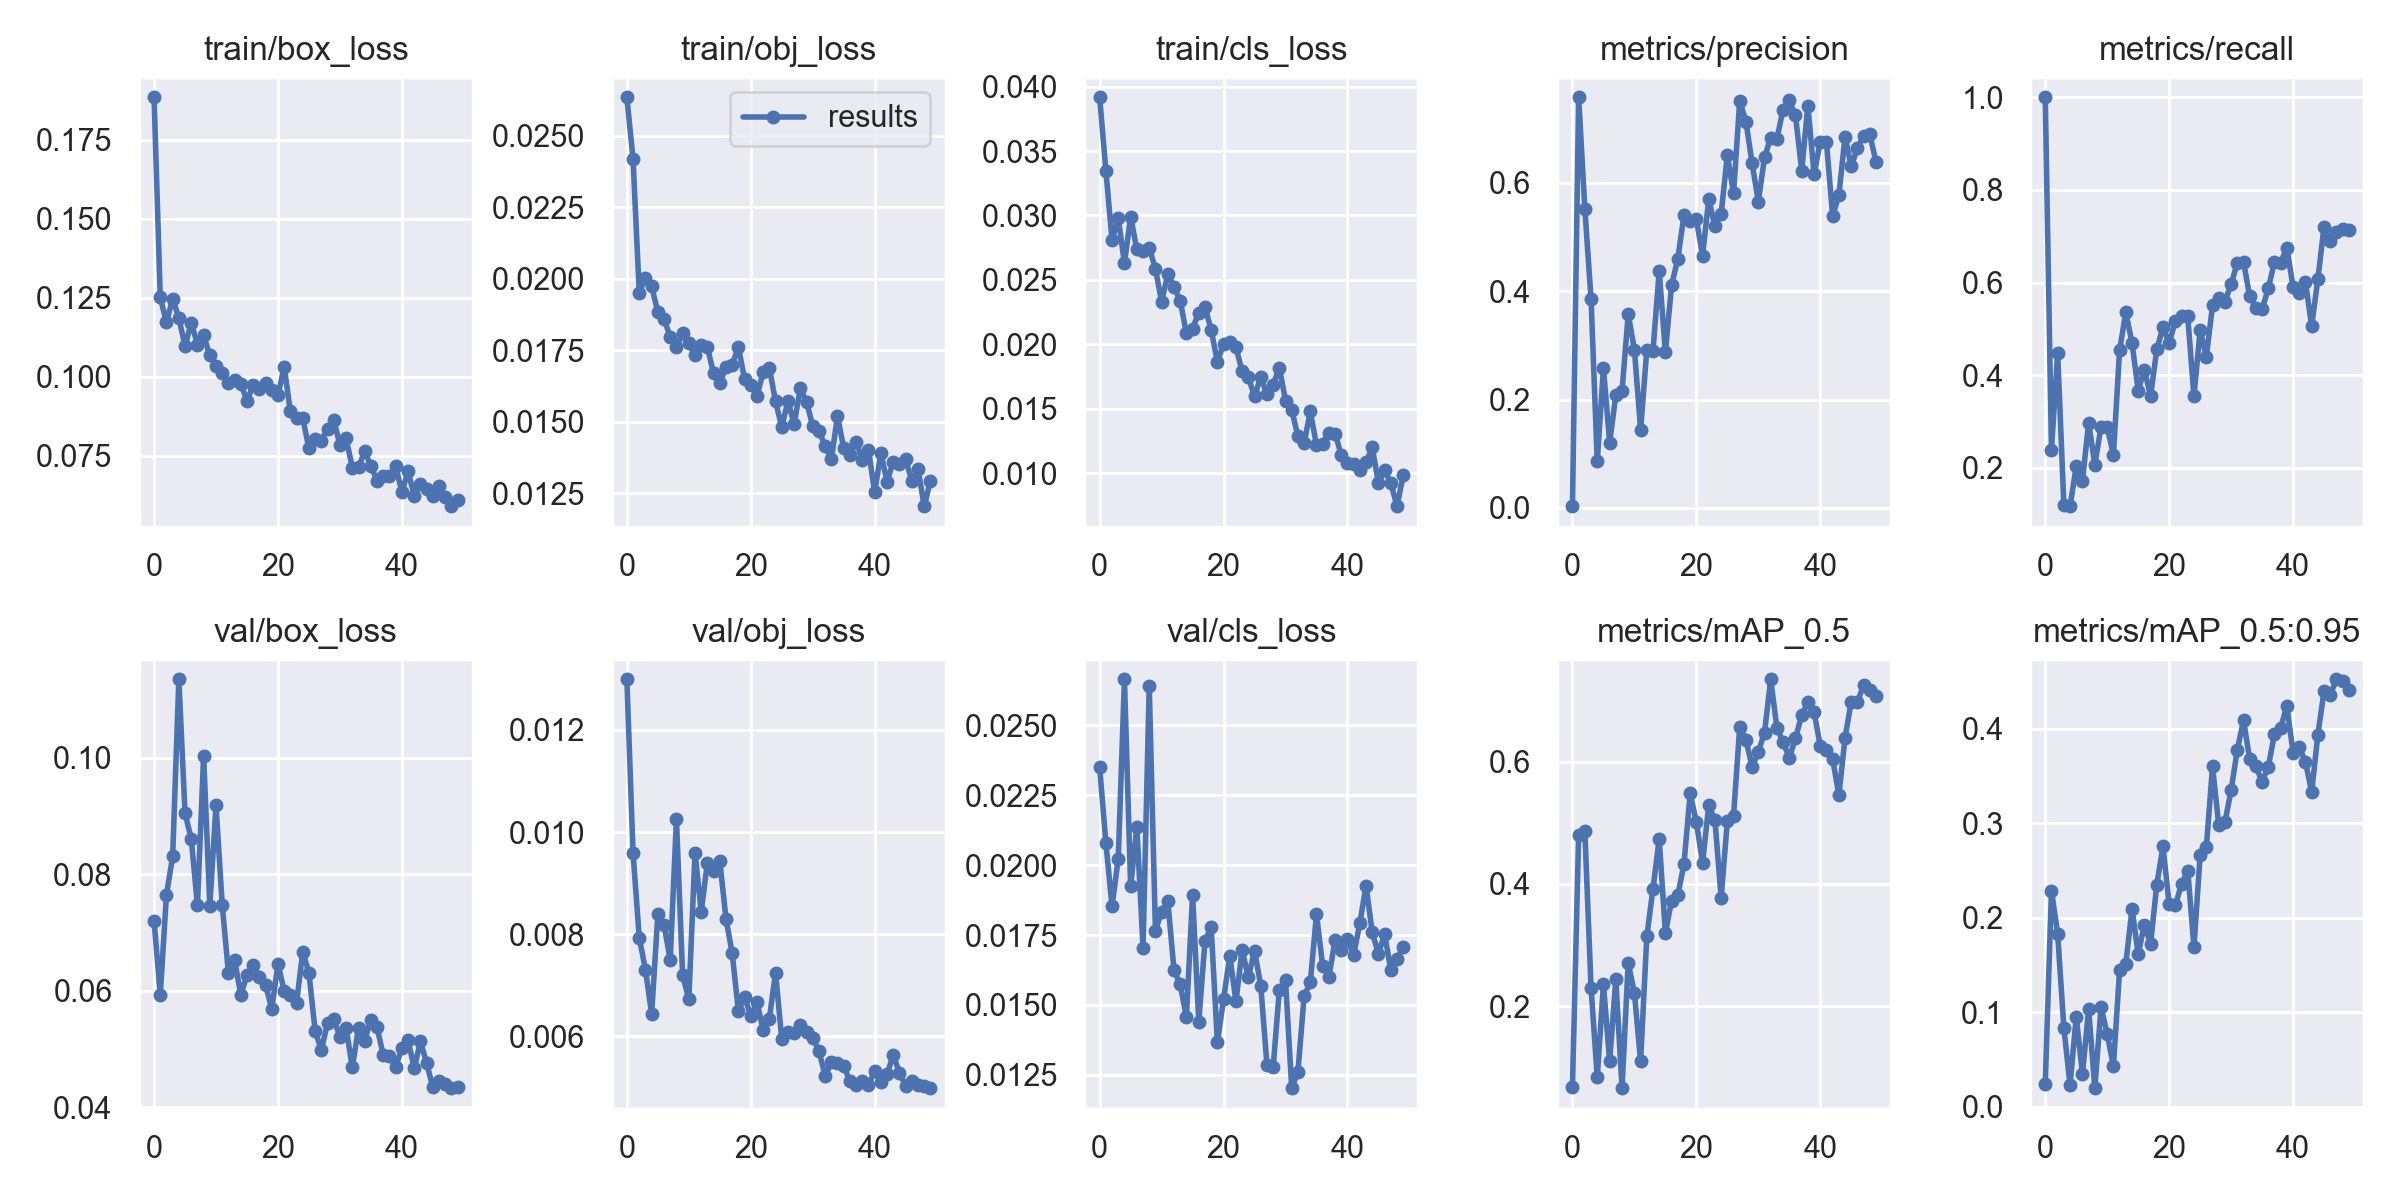

Source data for this figure (header and first rows):
epoch, train/box_loss, train/obj_loss, train/cls_loss, metrics/precision, metrics/recall, metrics/mAP_0.5, metrics/mAP_0.5:0.95, val/box_loss, val/obj_loss, val/cls_loss, x/lr0, x/lr1, x/lr2
0, 0.1884, 0.02634, 0.03917, 0.003173, 1, 0.06788, 0.02443, 0.07201, 0.01299, 0.02351, 0.0816, 0.0046, 0.0046
1, 0.1251, 0.02417, 0.03349, 0.758, 0.2394, 0.4809, 0.2286, 0.05934, 0.009586, 0.0208, 0.06221, 0.009214, 0.009214
2, 0.1171, 0.01951, 0.02808, 0.5515, 0.4486, 0.4859, 0.1832, 0.07646, 0.007933, 0.01853, 0.04264, 0.01364, 0.01364
3, 0.1247, 0.02003, 0.02978, 0.3855, 0.1208, 0.23, 0.08358, 0.08305, 0.007305, 0.02023, 0.02287, 0.01787, 0.01787
4, 0.1186, 0.01973, 0.0263, 0.08602, 0.1174, 0.08321, 0.02278, 0.1134, 0.00644, 0.02665, 0.01842, 0.01842, 0.01842
5, 0.1096, 0.01884, 0.02991, 0.2583, 0.2033, 0.2357, 0.09504, 0.09044, 0.008391, 0.01924, 0.01842, 0.01842, 0.01842
6, 0.1171, 0.0186, 0.02736, 0.1206, 0.1718, 0.1093, 0.03458, 0.08609, 0.008179, 0.02136, 0.01802, 0.01802, 0.01802
7, 0.1101, 0.01797, 0.02724, 0.2078, 0.2973, 0.2435, 0.1033, 0.0747, 0.007501, 0.01705, 0.01762, 0.01762, 0.01762
8, 0.113, 0.01761, 0.02751, 0.2157, 0.2072, 0.06551, 0.0195, 0.1003, 0.01025, 0.02641, 0.01723, 0.01723, 0.01723
9, 0.1067, 0.01811, 0.02584, 0.3579, 0.2881, 0.2711, 0.1053, 0.07462, 0.0072, 0.01766, 0.01683, 0.01683, 0.01683
10, 0.1033, 0.01776, 0.02332, 0.2919, 0.2873, 0.2209, 0.07686, 0.09179, 0.006722, 0.01833, 0.01644, 0.01644, 0.01644
11, 0.101, 0.01732, 0.02545, 0.1443, 0.2284, 0.1097, 0.04293, 0.07477, 0.009596, 0.01871, 0.01604, 0.01604, 0.01604
12, 0.09803, 0.01768, 0.02447, 0.2917, 0.4545, 0.3139, 0.1445, 0.0631, 0.008439, 0.01625, 0.01564, 0.01564, 0.01564
13, 0.09889, 0.01761, 0.02338, 0.2902, 0.5355, 0.3922, 0.151, 0.0653, 0.009404, 0.01574, 0.01525, 0.01525, 0.01525
14, 0.09768, 0.01669, 0.02084, 0.4374, 0.4703, 0.4735, 0.2093, 0.05929, 0.009246, 0.01455, 0.01485, 0.01485, 0.01485
15, 0.09242, 0.01635, 0.02123, 0.2873, 0.3667, 0.3197, 0.1614, 0.06271, 0.00943, 0.01894, 0.01446, 0.01446, 0.01446
16, 0.09723, 0.01693, 0.02247, 0.4108, 0.4116, 0.3728, 0.1928, 0.0645, 0.008304, 0.01439, 0.01406, 0.01406, 0.01406
17, 0.09592, 0.017, 0.02291, 0.4599, 0.355, 0.3811, 0.1722, 0.06235, 0.00763, 0.01728, 0.01366, 0.01366, 0.01366
18, 0.09784, 0.01761, 0.0211, 0.5401, 0.4557, 0.4326, 0.2349, 0.06096, 0.006495, 0.01777, 0.01327, 0.01327, 0.01327
19, 0.09568, 0.0165, 0.01867, 0.5295, 0.5041, 0.5485, 0.2755, 0.05692, 0.006772, 0.01366, 0.01287, 0.01287, 0.01287
20, 0.09413, 0.01628, 0.02002, 0.5329, 0.469, 0.5011, 0.214, 0.06465, 0.006401, 0.0152, 0.01248, 0.01248, 0.01248
21, 0.103, 0.0159, 0.02017, 0.4657, 0.5173, 0.4349, 0.213, 0.06, 0.006673, 0.01676, 0.01208, 0.01208, 0.01208
22, 0.08906, 0.01674, 0.01978, 0.5699, 0.5277, 0.529, 0.2359, 0.05928, 0.006124, 0.01513, 0.01168, 0.01168, 0.01168
23, 0.08704, 0.01688, 0.01789, 0.5198, 0.5269, 0.5043, 0.2498, 0.05791, 0.006348, 0.01696, 0.01129, 0.01129, 0.01129
24, 0.0868, 0.01572, 0.01743, 0.5431, 0.3545, 0.3769, 0.169, 0.06673, 0.007245, 0.01598, 0.01089, 0.01089, 0.01089
25, 0.07726, 0.01482, 0.01597, 0.651, 0.4971, 0.5029, 0.2659, 0.06308, 0.005955, 0.01694, 0.0105, 0.0105, 0.0105
26, 0.08031, 0.01573, 0.01748, 0.5807, 0.4401, 0.5117, 0.2746, 0.05311, 0.006094, 0.01569, 0.0101, 0.0101, 0.0101
27, 0.07976, 0.01493, 0.01611, 0.7516, 0.5506, 0.6573, 0.3601, 0.04987, 0.006062, 0.01286, 0.009704, 0.009704, 0.009704
28, 0.08353, 0.01617, 0.01686, 0.7131, 0.566, 0.6361, 0.2981, 0.05444, 0.006215, 0.01276, 0.009308, 0.009308, 0.009308
29, 0.08633, 0.01571, 0.0182, 0.6359, 0.5589, 0.5916, 0.3012, 0.05516, 0.006082, 0.01552, 0.008912, 0.008912, 0.008912
30, 0.07842, 0.01485, 0.01563, 0.5655, 0.5962, 0.6161, 0.335, 0.05212, 0.005966, 0.01588, 0.008516, 0.008516, 0.008516
31, 0.08042, 0.01468, 0.01493, 0.6469, 0.6429, 0.6475, 0.3778, 0.05359, 0.005718, 0.01202, 0.00812, 0.00812, 0.00812
32, 0.07119, 0.01416, 0.01286, 0.6835, 0.6446, 0.7351, 0.409, 0.04687, 0.005224, 0.0126, 0.007724, 0.007724, 0.007724
33, 0.07129, 0.01369, 0.01231, 0.6817, 0.5705, 0.6555, 0.3683, 0.05365, 0.005489, 0.0153, 0.007328, 0.007328, 0.007328
34, 0.0763, 0.0152, 0.0148, 0.7351, 0.5454, 0.6322, 0.3603, 0.05147, 0.005476, 0.01581, 0.006932, 0.006932, 0.006932
35, 0.07173, 0.01409, 0.01218, 0.752, 0.5425, 0.6066, 0.344, 0.05504, 0.005416, 0.01825, 0.006536, 0.006536, 0.006536
36, 0.06709, 0.01384, 0.0123, 0.7243, 0.5874, 0.6385, 0.3595, 0.05376, 0.005128, 0.01638, 0.00614, 0.00614, 0.00614
37, 0.06861, 0.01431, 0.01313, 0.6223, 0.6451, 0.6764, 0.3947, 0.04891, 0.005056, 0.01599, 0.005744, 0.005744, 0.005744
38, 0.06837, 0.01367, 0.01308, 0.7426, 0.643, 0.6973, 0.4013, 0.04887, 0.005122, 0.01732, 0.005348, 0.005348, 0.005348
39, 0.07171, 0.01403, 0.01142, 0.6158, 0.6755, 0.6821, 0.4242, 0.04686, 0.00505, 0.01698, 0.004952, 0.004952, 0.004952
40, 0.06339, 0.01253, 0.01079, 0.6758, 0.59, 0.6256, 0.3747, 0.0502, 0.005322, 0.01735, 0.004556, 0.004556, 0.004556
41, 0.07001, 0.01392, 0.01071, 0.6748, 0.5769, 0.6197, 0.3804, 0.05152, 0.005097, 0.01678, 0.00416, 0.00416, 0.00416
42, 0.06227, 0.01292, 0.01025, 0.5387, 0.6009, 0.6049, 0.3652, 0.04674, 0.005254, 0.01793, 0.003764, 0.003764, 0.003764
43, 0.06614, 0.0136, 0.01086, 0.5768, 0.5061, 0.5452, 0.333, 0.05133, 0.005636, 0.01927, 0.003368, 0.003368, 0.003368
44, 0.06447, 0.01353, 0.012, 0.6854, 0.6072, 0.6391, 0.3935, 0.04759, 0.005287, 0.01759, 0.002972, 0.002972, 0.002972
45, 0.06209, 0.0137, 0.009247, 0.6304, 0.7208, 0.6984, 0.4401, 0.04343, 0.005031, 0.01683, 0.002576, 0.002576, 0.002576
46, 0.06523, 0.01294, 0.01023, 0.6641, 0.6891, 0.6981, 0.4362, 0.04446, 0.005123, 0.01753, 0.00218, 0.00218, 0.00218
47, 0.06174, 0.01335, 0.00922, 0.6873, 0.7095, 0.7254, 0.4525, 0.04399, 0.005049, 0.01624, 0.001784, 0.001784, 0.001784
48, 0.05897, 0.01206, 0.007445, 0.6895, 0.7155, 0.7167, 0.4505, 0.04331, 0.005021, 0.01664, 0.001388, 0.001388, 0.001388
49, 0.06102, 0.01294, 0.009828, 0.6382, 0.7134, 0.7079, 0.4414, 0.04358, 0.004986, 0.01707, 0.000992, 0.000992, 0.000992
